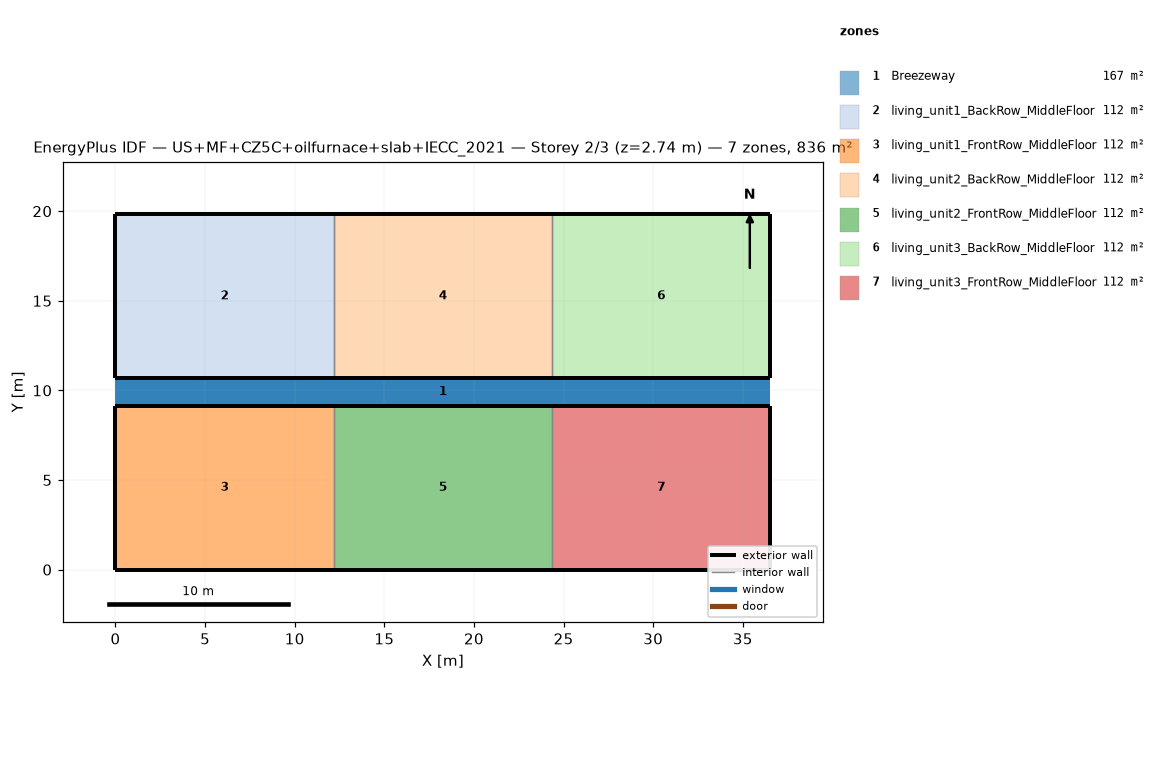
=== STOREY PLAN SPEC (per zone: floor XY polygon, exterior-wall plan segments, windows/doors) ===
zone 1: Breezeway  (167.0 m²)
  floor: (36.54, 9.16) (0.00, 9.16) (0.00, 10.68) (36.54, 10.68)
  floor: (36.54, 9.16) (0.00, 9.16) (0.00, 10.68) (36.54, 10.68)
  floor: (36.54, 9.16) (0.00, 9.16) (0.00, 10.68) (36.54, 10.68)
zone 2: living_unit1_BackRow_MiddleFloor  (111.5 m²)
  floor: (12.18, 10.68) (0.00, 10.68) (0.00, 19.84) (12.18, 19.84)
  exterior wall: (0.00, 10.68) – (12.18, 10.68)  [12.2 m]
  exterior wall: (12.18, 19.84) – (0.00, 19.84)  [12.2 m]
  exterior wall: (0.00, 19.84) – (0.00, 10.68)  [9.2 m]
  interior walls: 1
zone 3: living_unit1_FrontRow_MiddleFloor  (111.5 m²)
  floor: (12.18, 0.00) (0.00, 0.00) (0.00, 9.16) (12.18, 9.16)
  exterior wall: (0.00, 0.00) – (12.18, 0.00)  [12.2 m]
  exterior wall: (12.18, 9.16) – (0.00, 9.16)  [12.2 m]
  exterior wall: (0.00, 9.16) – (0.00, 0.00)  [9.2 m]
  interior walls: 1
zone 4: living_unit2_BackRow_MiddleFloor  (111.5 m²)
  floor: (24.36, 10.68) (12.18, 10.68) (12.18, 19.84) (24.36, 19.84)
  exterior wall: (12.18, 10.68) – (24.36, 10.68)  [12.2 m]
  exterior wall: (24.36, 19.84) – (12.18, 19.84)  [12.2 m]
  interior walls: 2
zone 5: living_unit2_FrontRow_MiddleFloor  (111.5 m²)
  floor: (24.36, 0.00) (12.18, 0.00) (12.18, 9.16) (24.36, 9.16)
  exterior wall: (12.18, 0.00) – (24.36, 0.00)  [12.2 m]
  exterior wall: (24.36, 9.16) – (12.18, 9.16)  [12.2 m]
  interior walls: 2
zone 6: living_unit3_BackRow_MiddleFloor  (111.5 m²)
  floor: (36.54, 10.68) (24.36, 10.68) (24.36, 19.84) (36.54, 19.84)
  exterior wall: (24.36, 10.68) – (36.54, 10.68)  [12.2 m]
  exterior wall: (36.54, 10.68) – (36.54, 19.84)  [9.2 m]
  exterior wall: (36.54, 19.84) – (24.36, 19.84)  [12.2 m]
  interior walls: 1
zone 7: living_unit3_FrontRow_MiddleFloor  (111.5 m²)
  floor: (36.54, 0.00) (24.36, 0.00) (24.36, 9.16) (36.54, 9.16)
  exterior wall: (24.36, 0.00) – (36.54, 0.00)  [12.2 m]
  exterior wall: (36.54, 0.00) – (36.54, 9.16)  [9.2 m]
  exterior wall: (36.54, 9.16) – (24.36, 9.16)  [12.2 m]
  interior walls: 1

=== DERIVED (storey summary) ===
Building: US+MF+CZ5C+oilfurnace+slab+IECC_2021
Storey: 2 of 3  (floor level z = 2.74 m)
Storey gross floor area: 836.2 m²
Zones on this storey: 7
  - Breezeway: floor 167.0 m²
  - living_unit1_BackRow_MiddleFloor: floor 111.5 m²; exterior wall 33.5 m (86.9 m²); WWR 0.0%
  - living_unit1_FrontRow_MiddleFloor: floor 111.5 m²; exterior wall 33.5 m (86.9 m²); WWR 0.0%
  - living_unit2_BackRow_MiddleFloor: floor 111.5 m²; exterior wall 24.4 m (63.1 m²); WWR 0.0%
  - living_unit2_FrontRow_MiddleFloor: floor 111.5 m²; exterior wall 24.4 m (63.1 m²); WWR 0.0%
  - living_unit3_BackRow_MiddleFloor: floor 111.5 m²; exterior wall 33.5 m (86.9 m²); WWR 0.0%
  - living_unit3_FrontRow_MiddleFloor: floor 111.5 m²; exterior wall 33.5 m (86.9 m²); WWR 0.0%
Zone adjacency (shared interzone walls):
  - living_unit1_BackRow_MiddleFloor ↔ living_unit2_BackRow_MiddleFloor
  - living_unit1_FrontRow_MiddleFloor ↔ living_unit2_FrontRow_MiddleFloor
  - living_unit2_BackRow_MiddleFloor ↔ living_unit3_BackRow_MiddleFloor
  - living_unit2_FrontRow_MiddleFloor ↔ living_unit3_FrontRow_MiddleFloor